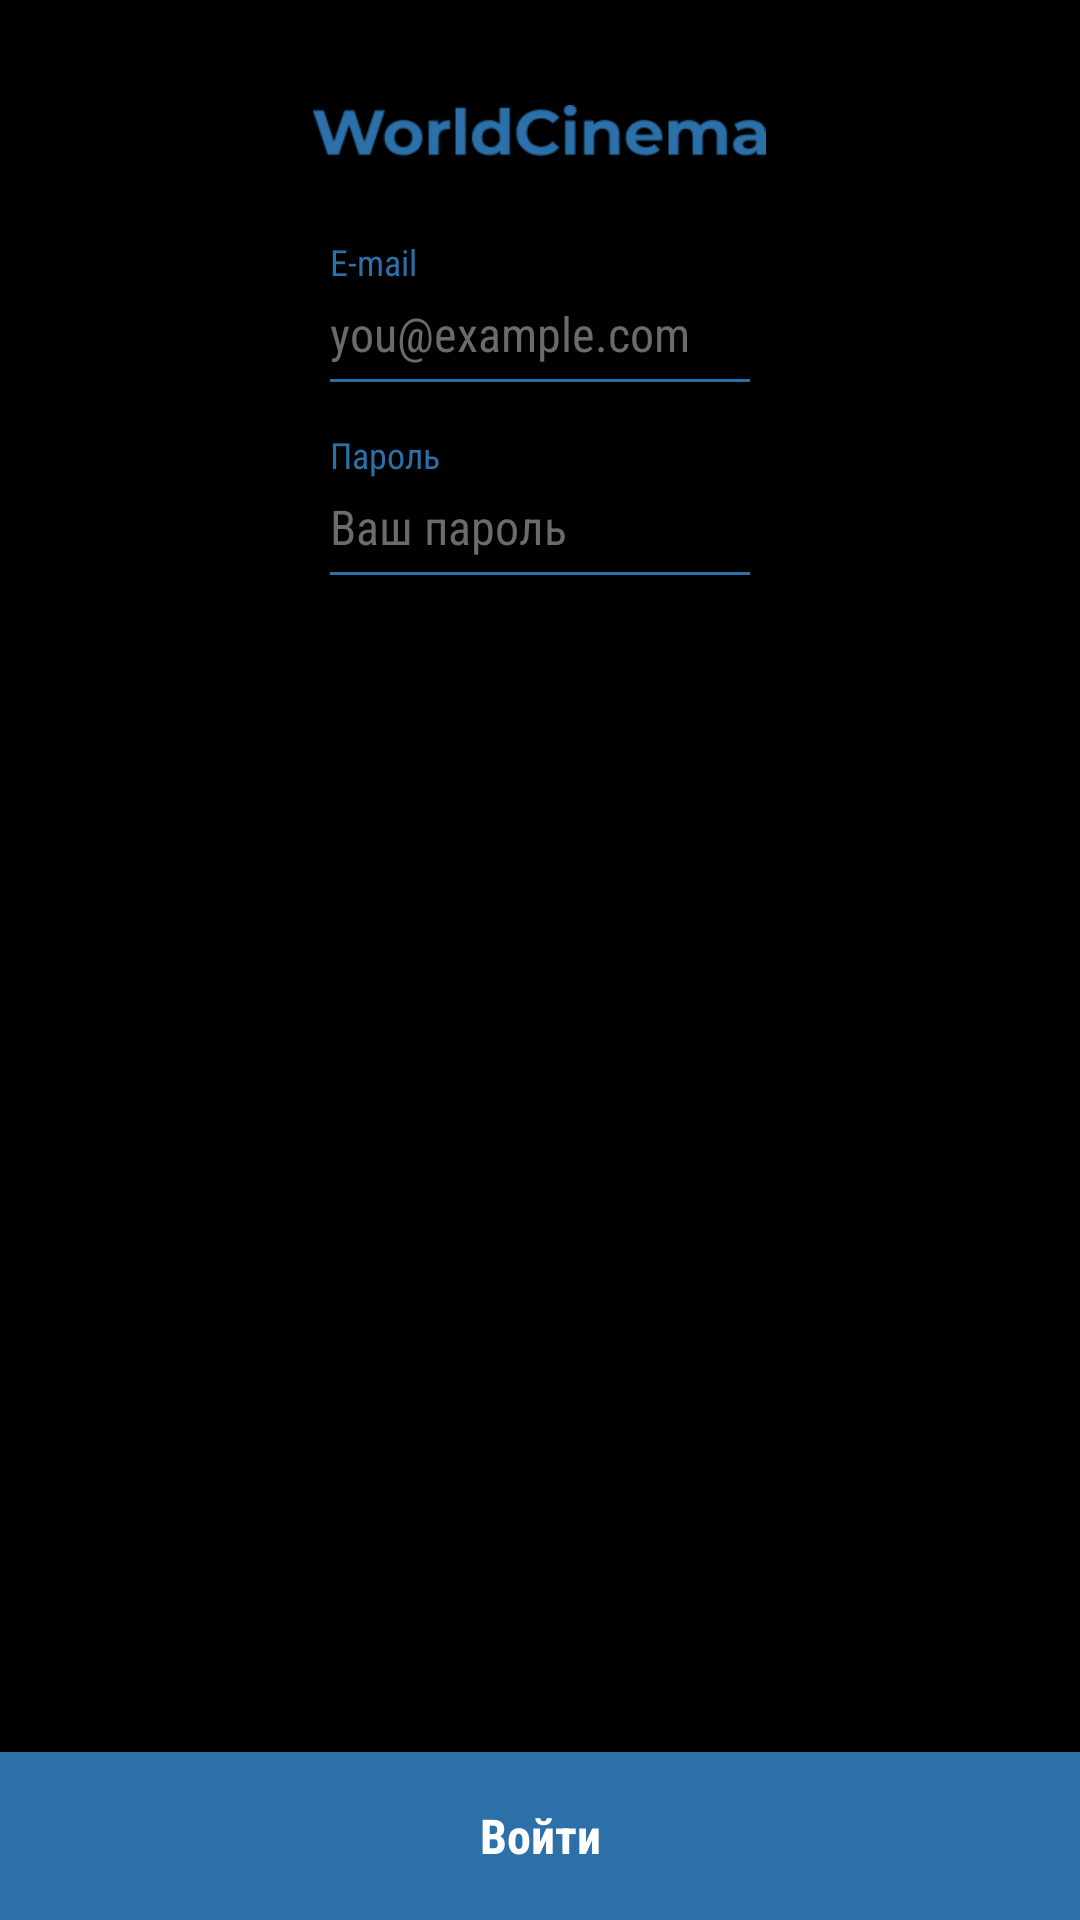

This screen was rendered from an Android layout file. Write that file and the resources it references.
<!-- AndroidManifest.xml: application theme Theme.WorldCinema -->
<!-- res/layout/activity_sign_in.xml -->
<?xml version="1.0" encoding="utf-8"?>
<ScrollView xmlns:android="http://schemas.android.com/apk/res/android"
    android:layout_width="match_parent"
    android:layout_height="match_parent"
    android:background="@color/black"
    android:fillViewport="true">

    <LinearLayout
        android:layout_width="match_parent"
        android:layout_height="wrap_content"
        android:gravity="center_horizontal"
        android:orientation="vertical">

        <ImageView
            android:id="@+id/img_logo"
            android:layout_width="151dp"
            android:layout_height="17dp"
            android:layout_marginTop="35dp"
            android:contentDescription="@string/app_name"
            android:scaleType="fitCenter"
            android:src="@drawable/logo_worldcinema" />

        <LinearLayout
            android:layout_width="140dp"
            android:layout_height="wrap_content"
            android:layout_marginTop="27dp"
            android:orientation="vertical">

            <androidx.appcompat.widget.AppCompatTextView
                android:layout_width="wrap_content"
                android:layout_height="wrap_content"
                android:fontFamily="sans-serif-condensed"
                android:text="@string/email_label"
                android:textColor="@color/cinema_blue"
                android:textSize="12sp" />

            <androidx.appcompat.widget.AppCompatEditText
                android:id="@+id/edit_email"
                android:layout_width="match_parent"
                android:layout_height="24dp"
                android:layout_marginTop="4dp"
                android:background="@null"
                android:fontFamily="sans-serif-condensed"
                android:hint="@string/email_hint"
                android:inputType="textEmailAddress"
                android:padding="0dp"
                android:singleLine="true"
                android:textColor="@color/white"
                android:textColorHint="@color/hint_gray"
                android:textSize="16sp" />

            <View
                android:layout_width="match_parent"
                android:layout_height="1dp"
                android:layout_marginTop="3dp"
                android:background="@color/cinema_blue" />
        </LinearLayout>

        <LinearLayout
            android:layout_width="140dp"
            android:layout_height="wrap_content"
            android:layout_marginTop="16dp"
            android:orientation="vertical">

            <androidx.appcompat.widget.AppCompatTextView
                android:layout_width="wrap_content"
                android:layout_height="wrap_content"
                android:fontFamily="sans-serif-condensed"
                android:text="@string/password_label"
                android:textColor="@color/cinema_blue"
                android:textSize="12sp" />

            <androidx.appcompat.widget.AppCompatEditText
                android:id="@+id/edit_password"
                android:layout_width="match_parent"
                android:layout_height="24dp"
                android:layout_marginTop="4dp"
                android:background="@null"
                android:fontFamily="sans-serif-condensed"
                android:hint="@string/password_hint"
                android:inputType="textPassword"
                android:padding="0dp"
                android:singleLine="true"
                android:textColor="@color/white"
                android:textColorHint="@color/hint_gray"
                android:textSize="16sp" />

            <View
                android:layout_width="match_parent"
                android:layout_height="1dp"
                android:layout_marginTop="3dp"
                android:background="@color/cinema_blue" />
        </LinearLayout>

        <View
            android:layout_width="0dp"
            android:layout_height="0dp"
            android:layout_weight="1" />

        <androidx.appcompat.widget.AppCompatButton
            android:id="@+id/btn_sign_in"
            android:layout_width="match_parent"
            android:layout_height="56dp"
            android:layout_marginTop="24dp"
            android:background="@color/cinema_blue"
            android:fontFamily="sans-serif-condensed"
            android:text="@string/sign_in"
            android:textAllCaps="false"
            android:textColor="@color/white"
            android:textSize="16sp"
            android:textStyle="bold" />

    </LinearLayout>
</ScrollView>
<!-- resources referenced by this layout -->
<resources>
  <color name="black">#FF000000</color>
  <color name="cinema_blue">#FF2B70A8</color>
  <color name="hint_gray">#FF6B6B6B</color>
  <color name="white">#FFFFFFFF</color>
  <!-- drawable logo_worldcinema: png bitmap (drawable, 4197 bytes) -->
  <string name="app_name">WorldCinema</string>
  <string name="email_hint">you@example.com</string>
  <string name="email_label">E-mail</string>
  <string name="password_hint">Ваш пароль</string>
  <string name="password_label">Пароль</string>
  <string name="sign_in">Войти</string>
  <style name="Theme.WorldCinema" parent="Theme.AppCompat.NoActionBar">
          <item name="colorPrimary">@color/cinema_blue</item>
          <item name="colorPrimaryDark">@color/black</item>
          <item name="colorAccent">@color/cinema_blue</item>
          <item name="android:windowBackground">@color/black</item>
          <item name="android:statusBarColor">@color/black</item>
          <item name="android:navigationBarColor">@color/black</item>
      </style>
</resources>
